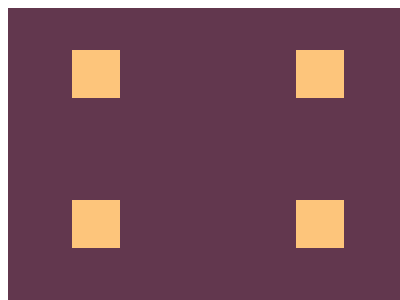

Here is a drawing made with CSS. Write the source that renders it.

<div>
    <div2></div2>
    <div2></div2>
    <div2></div2>
    <div2></div2>
  </div>  
  <style>
    div {
      width: 25rem;
      height: 18.75rem;
      background: #62374e;
      z-index: -1;
      display: flex;
      flex-direction: row;
      flex-wrap: wrap;
      justify-content: space-between;
    }
    div2 {
      width: 3rem;
      height: 3rem;
      background: #fdc57b;
      margin-left: 4rem;
      margin-right: 4rem;
      margin-top: 2.6rem;
    }
  </style>